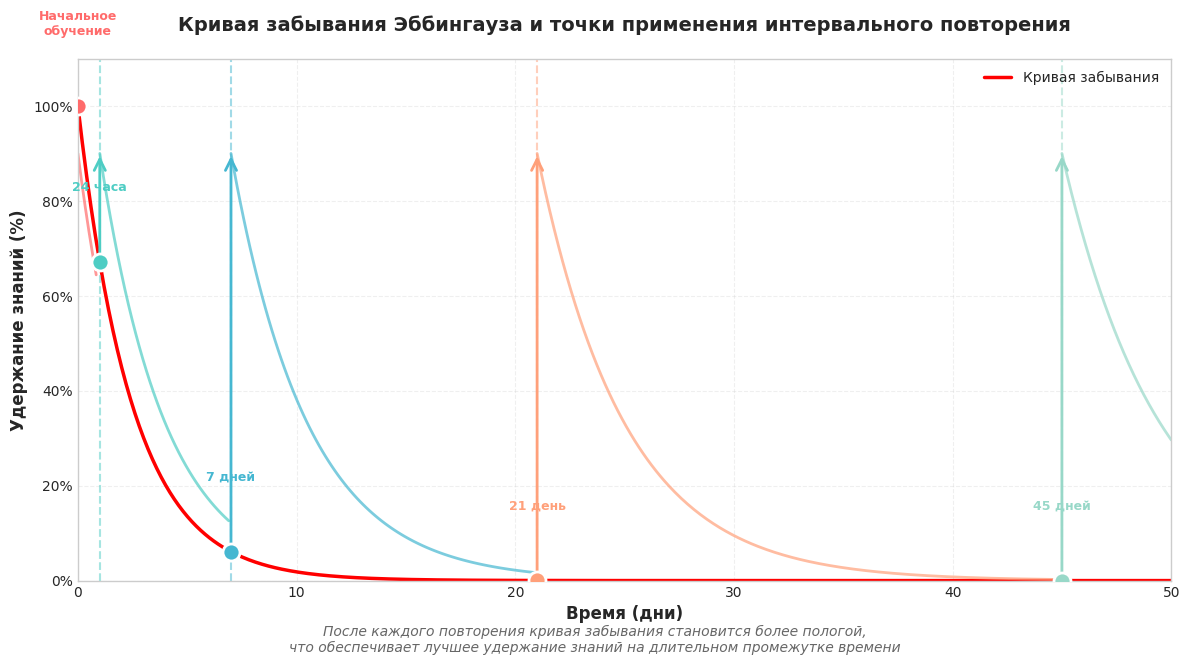

Write Python code to recreate this figure.
import numpy as np
import matplotlib.pyplot as plt
from matplotlib.patches import FancyArrowPatch
from matplotlib.ticker import PercentFormatter

plt.style.use('seaborn-v0_8-whitegrid')
plt.rcParams['font.family'] = 'DejaVu Sans'
plt.rcParams['axes.unicode_minus'] = False

days = np.linspace(0, 50, 500)


def forgetting_curve(t, S=2.5):
    return np.exp(-t / S)


review_points = [0, 1, 7, 21, 45]
review_labels = ['Начальное\nобучение', '24 часа', '7 дней', '21 день', '45 дней']

fig, ax = plt.subplots(figsize=(12, 7))

ax.plot(days, forgetting_curve(days), 'r-', linewidth=2.5, label='Кривая забывания', zorder=1)

colors = ['#FF6B6B', '#4ECDC4', '#45B7D1', '#FFA07A', '#98D8C8']
for i, review_day in enumerate(review_points):

    segment_days = np.linspace(review_day, 50, 300)
    retention_after_review = 0.9 * np.exp(-(segment_days - review_day) / (2.5 + i * 0.5))

    if i < len(review_points) - 1:
        next_review = review_points[i + 1]
        mask = segment_days <= next_review
        segment_days_plot = segment_days[mask]
        retention_plot = retention_after_review[mask]
    else:
        segment_days_plot = segment_days
        retention_plot = retention_after_review

    ax.plot(segment_days_plot, retention_plot, color=colors[i], linewidth=2,
            alpha=0.7, zorder=2)

    if review_day > 0:
        ax.axvline(x=review_day, color=colors[i], linestyle='--', alpha=0.5, linewidth=1.5)

        arrow = FancyArrowPatch((review_day, forgetting_curve(review_day)),
                                (review_day, 0.9),
                                arrowstyle='->',
                                mutation_scale=20,
                                lw=2,
                                color=colors[i])
        ax.add_patch(arrow)

for i, (day, label) in enumerate(zip(review_points, review_labels)):
    if day == 0:
        y_pos = 1.0
    else:
        y_pos = forgetting_curve(day)

    ax.scatter([day], [y_pos], color=colors[i], s=150, zorder=5, edgecolors='white', linewidth=2)

    ax.annotate(label,
                xy=(day, y_pos),
                xytext=(day, y_pos + 0.15),
                ha='center',
                fontsize=9,
                fontweight='bold',
                color=colors[i])

ax.set_xlabel('Время (дни)', fontsize=12, fontweight='bold')
ax.set_ylabel('Удержание знаний (%)', fontsize=12, fontweight='bold')
ax.set_title('Кривая забывания Эббингауза и точки применения интервального повторения',
             fontsize=14, fontweight='bold', pad=20)

ax.yaxis.set_major_formatter(PercentFormatter(xmax=1))
ax.set_ylim(0, 1.1)
ax.set_xlim(0, 50)

ax.grid(True, alpha=0.3, linestyle='--')

ax.legend(loc='upper right', fontsize=10, framealpha=0.9)

plt.figtext(0.5, 0.01,
            'После каждого повторения кривая забывания становится более пологой,\nчто обеспечивает лучшее удержание знаний на длительном промежутке времени',
            ha='center', fontsize=10, style='italic', alpha=0.7)

plt.tight_layout(rect=[0, 0.03, 1, 0.95])

plt.savefig('ebbinghaus_forgetting_curve.png', dpi=300, bbox_inches='tight')
plt.savefig('ebbinghaus_forgetting_curve.pdf', bbox_inches='tight')

plt.show()

print("График сохранен в файлы: ebbinghaus_forgetting_curve.png и ebbinghaus_forgetting_curve.pdf")
